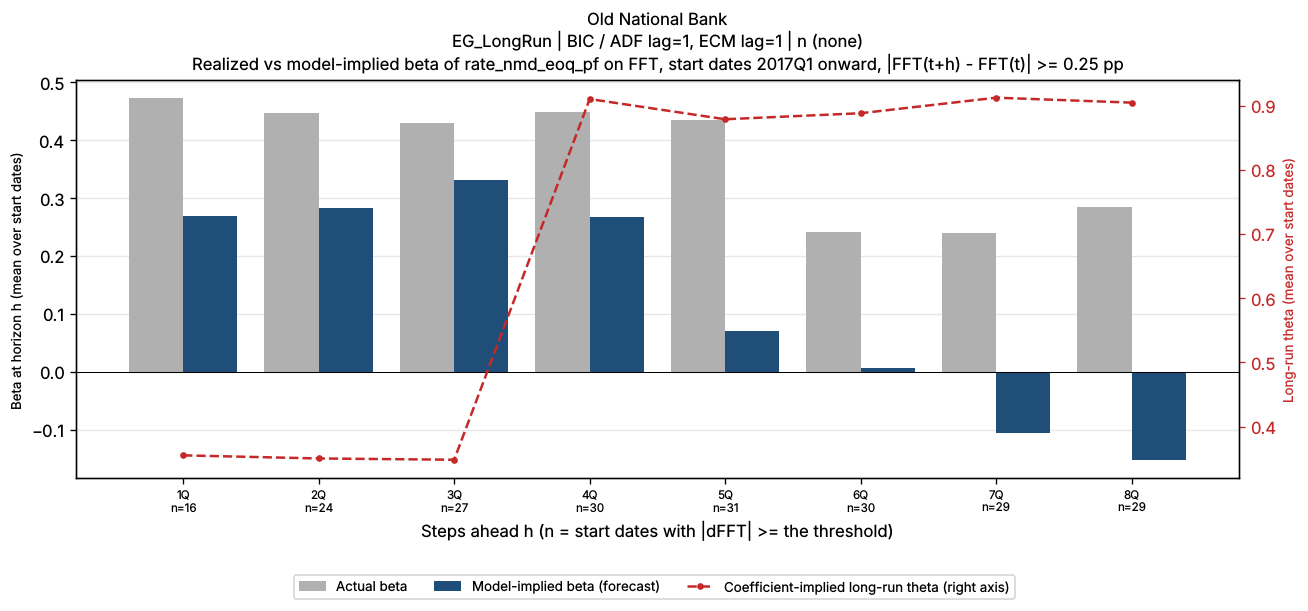

The data file committed next to this chart (first rows):
horizon_q, n_pairs, n_skipped, mean_actual_beta, mean_implied_beta, mean_theta_ref_theta, bank_name, test_name, IC/selected lag, trend type
1Q, 16, 22, 0.4734, 0.2688, 0.3554, Old National Bank, EG_LongRun, BIC / ADF lag=1, ECM lag=1, n (none)
2Q, 24, 13, 0.4466, 0.2839, 0.3506, Old National Bank, EG_LongRun, BIC / ADF lag=1, ECM lag=1, n (none)
3Q, 27, 9, 0.4304, 0.3307, 0.3486, Old National Bank, EG_LongRun, BIC / ADF lag=1, ECM lag=1, n (none)
4Q, 30, 5, 0.4495, 0.2675, 0.9101, Old National Bank, EG_LongRun, BIC / ADF lag=1, ECM lag=1, n (none)
5Q, 31, 3, 0.4343, 0.07167, 0.8786, Old National Bank, EG_LongRun, BIC / ADF lag=1, ECM lag=1, n (none)
6Q, 30, 3, 0.2425, 0.006786, 0.888, Old National Bank, EG_LongRun, BIC / ADF lag=1, ECM lag=1, n (none)
7Q, 29, 3, 0.2403, -0.105, 0.9122, Old National Bank, EG_LongRun, BIC / ADF lag=1, ECM lag=1, n (none)
8Q, 29, 2, 0.2854, -0.151, 0.9045, Old National Bank, EG_LongRun, BIC / ADF lag=1, ECM lag=1, n (none)
